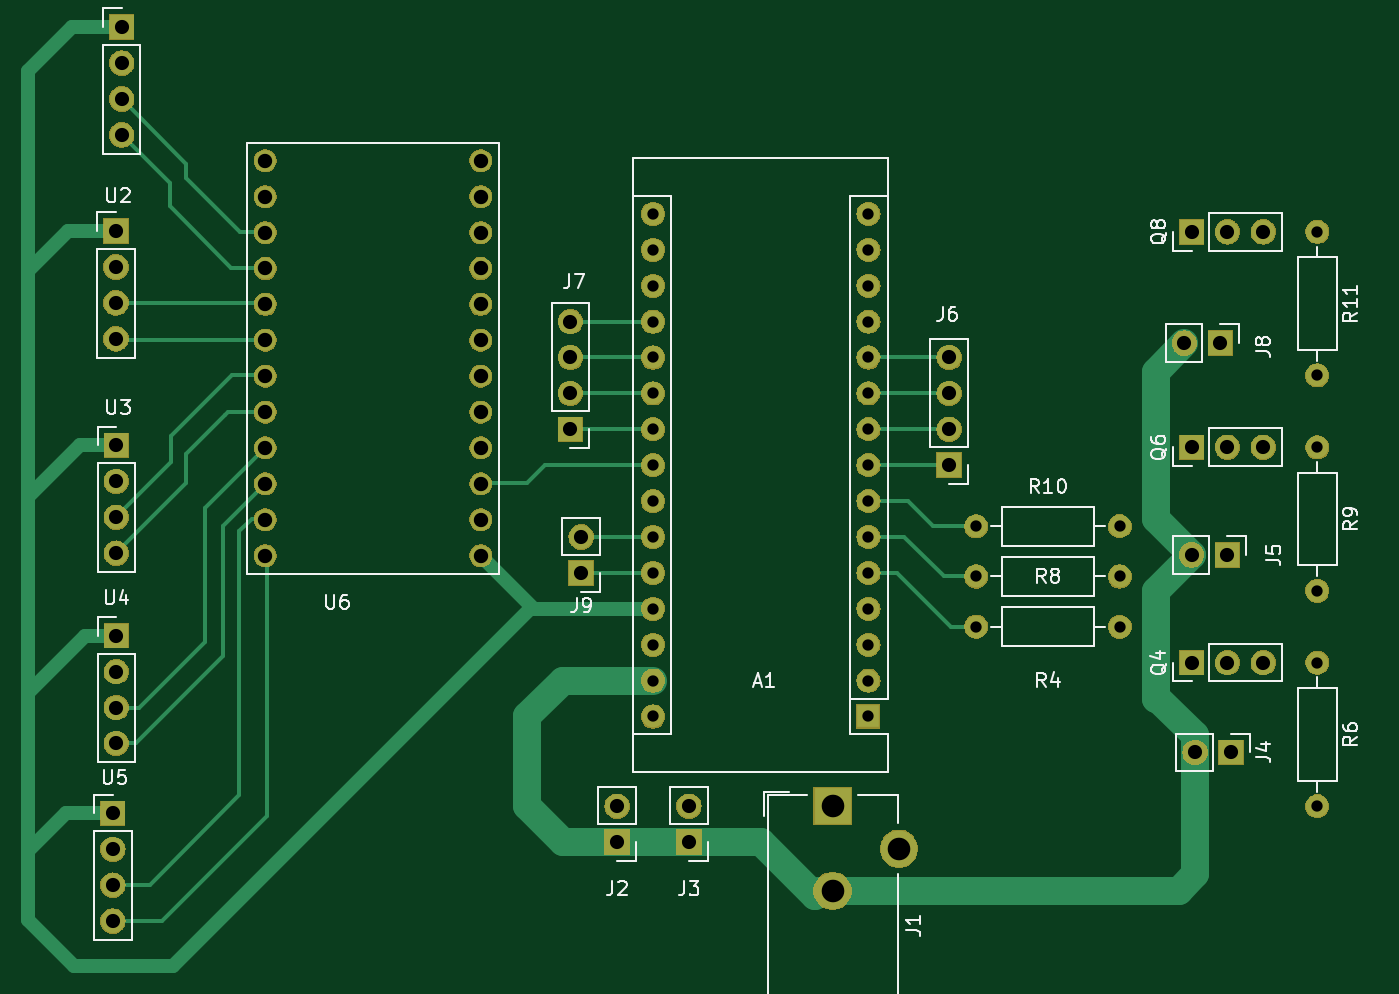
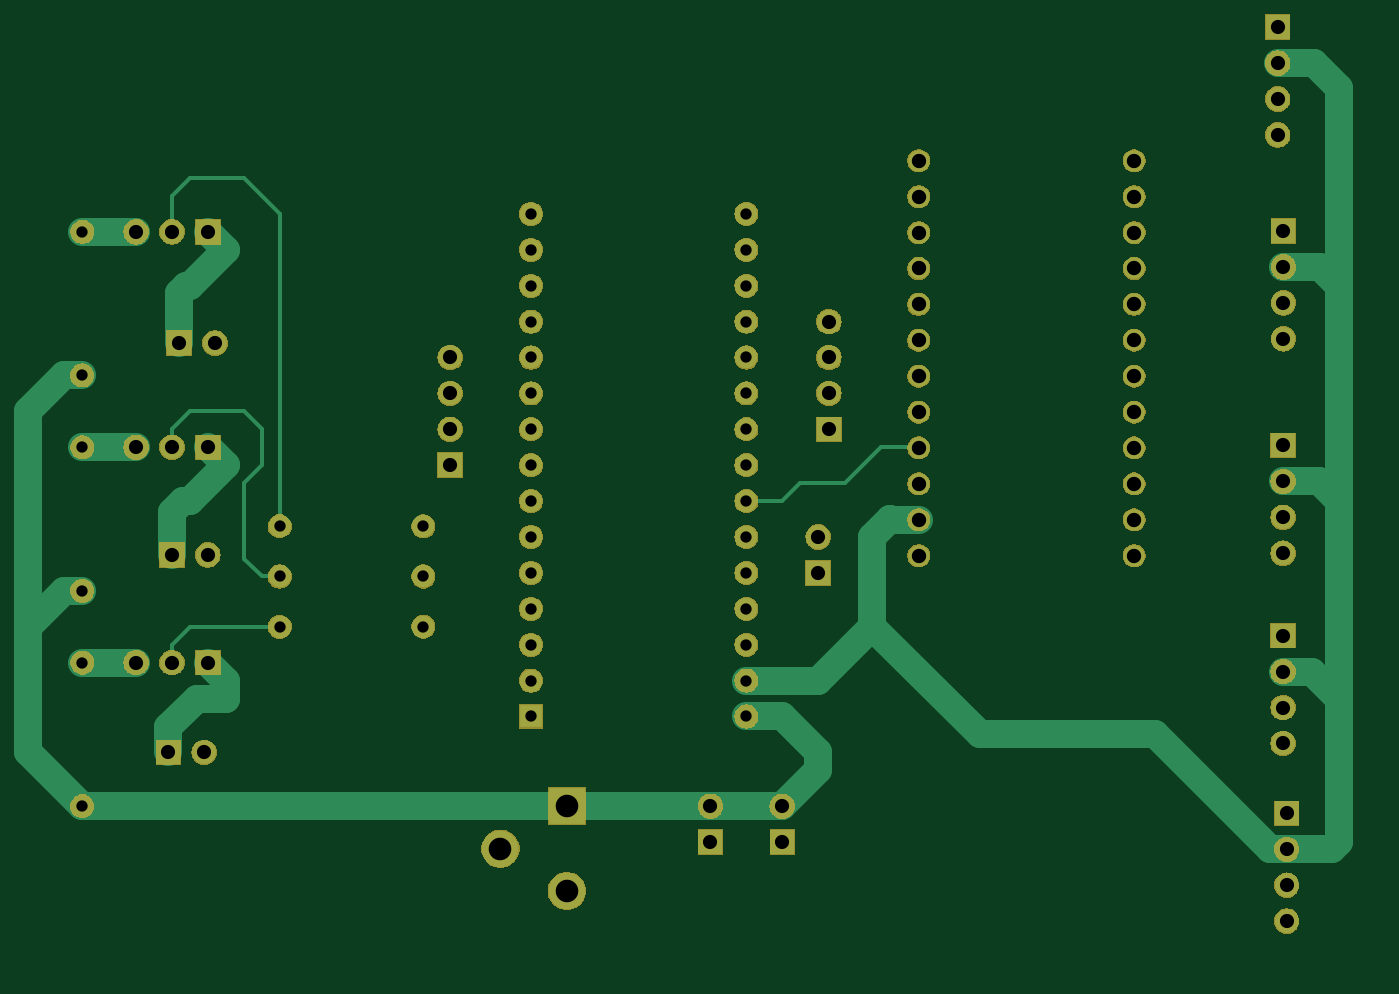
Circuit board: 11 layer files. Board 95.0 x 66.4 mm.
- bottom_copper: glove_pcb-B_Cu.gbr (8316 bytes)
- bottom_mask: glove_pcb-B_Mask.gbr (117581 bytes)
- paste: glove_pcb-B_Paste.gbr (505 bytes)
- bottom_silk: glove_pcb-B_SilkS.gbr (506 bytes)
- outline: glove_pcb-Edge_Cuts.gbr (471 bytes)
- top_copper: glove_pcb-F_Cu.gbr (9534 bytes)
- top_mask: glove_pcb-F_Mask.gbr (117581 bytes)
- paste: glove_pcb-F_Paste.gbr (505 bytes)
- top_silk: glove_pcb-F_SilkS.gbr (26617 bytes)
- drill: glove_pcb-NPTH.drl (286 bytes)
- drill: glove_pcb-PTH.drl (1840 bytes)

=== bottom_copper: glove_pcb-B_Cu.gbr (8316 bytes, source omitted) ===
=== bottom_mask: glove_pcb-B_Mask.gbr (117581 bytes, source omitted) ===
=== paste: glove_pcb-B_Paste.gbr ===
G04 #@! TF.GenerationSoftware,KiCad,Pcbnew,(5.1.4)-1*
G04 #@! TF.CreationDate,2020-02-28T02:40:08+11:00*
G04 #@! TF.ProjectId,glove_pcb,676c6f76-655f-4706-9362-2e6b69636164,rev?*
G04 #@! TF.SameCoordinates,Original*
G04 #@! TF.FileFunction,Paste,Bot*
G04 #@! TF.FilePolarity,Positive*
%FSLAX46Y46*%
G04 Gerber Fmt 4.6, Leading zero omitted, Abs format (unit mm)*
G04 Created by KiCad (PCBNEW (5.1.4)-1) date 2020-02-28 02:40:08*
%MOMM*%
%LPD*%
G04 APERTURE LIST*
G04 APERTURE END LIST*
M02*

=== bottom_silk: glove_pcb-B_SilkS.gbr ===
G04 #@! TF.GenerationSoftware,KiCad,Pcbnew,(5.1.4)-1*
G04 #@! TF.CreationDate,2020-02-28T02:40:08+11:00*
G04 #@! TF.ProjectId,glove_pcb,676c6f76-655f-4706-9362-2e6b69636164,rev?*
G04 #@! TF.SameCoordinates,Original*
G04 #@! TF.FileFunction,Legend,Bot*
G04 #@! TF.FilePolarity,Positive*
%FSLAX46Y46*%
G04 Gerber Fmt 4.6, Leading zero omitted, Abs format (unit mm)*
G04 Created by KiCad (PCBNEW (5.1.4)-1) date 2020-02-28 02:40:08*
%MOMM*%
%LPD*%
G04 APERTURE LIST*
G04 APERTURE END LIST*
M02*

=== outline: glove_pcb-Edge_Cuts.gbr ===
G04 #@! TF.GenerationSoftware,KiCad,Pcbnew,(5.1.4)-1*
G04 #@! TF.CreationDate,2020-02-28T02:40:08+11:00*
G04 #@! TF.ProjectId,glove_pcb,676c6f76-655f-4706-9362-2e6b69636164,rev?*
G04 #@! TF.SameCoordinates,Original*
G04 #@! TF.FileFunction,Profile,NP*
%FSLAX46Y46*%
G04 Gerber Fmt 4.6, Leading zero omitted, Abs format (unit mm)*
G04 Created by KiCad (PCBNEW (5.1.4)-1) date 2020-02-28 02:40:08*
%MOMM*%
%LPD*%
G04 APERTURE LIST*
G04 APERTURE END LIST*
M02*

=== top_copper: glove_pcb-F_Cu.gbr (9534 bytes, source omitted) ===
=== top_mask: glove_pcb-F_Mask.gbr (117581 bytes, source omitted) ===
=== paste: glove_pcb-F_Paste.gbr ===
G04 #@! TF.GenerationSoftware,KiCad,Pcbnew,(5.1.4)-1*
G04 #@! TF.CreationDate,2020-02-28T02:40:08+11:00*
G04 #@! TF.ProjectId,glove_pcb,676c6f76-655f-4706-9362-2e6b69636164,rev?*
G04 #@! TF.SameCoordinates,Original*
G04 #@! TF.FileFunction,Paste,Top*
G04 #@! TF.FilePolarity,Positive*
%FSLAX46Y46*%
G04 Gerber Fmt 4.6, Leading zero omitted, Abs format (unit mm)*
G04 Created by KiCad (PCBNEW (5.1.4)-1) date 2020-02-28 02:40:08*
%MOMM*%
%LPD*%
G04 APERTURE LIST*
G04 APERTURE END LIST*
M02*

=== top_silk: glove_pcb-F_SilkS.gbr (26617 bytes, source omitted) ===
=== drill: glove_pcb-NPTH.drl ===
M48
; DRILL file {KiCad (5.1.4)-1} date 28/02/2020 2:40:12 AM
; FORMAT={-:-/ absolute / inch / decimal}
; #@! TF.CreationDate,2020-02-28T02:40:12+11:00
; #@! TF.GenerationSoftware,Kicad,Pcbnew,(5.1.4)-1
; #@! TF.FileFunction,NonPlated,1,2,NPTH
FMAT,2
INCH
%
G90
G05
T0
M30

=== drill: glove_pcb-PTH.drl ===
M48
; DRILL file {KiCad (5.1.4)-1} date 28/02/2020 2:40:12 AM
; FORMAT={-:-/ absolute / inch / decimal}
; #@! TF.CreationDate,2020-02-28T02:40:12+11:00
; #@! TF.GenerationSoftware,Kicad,Pcbnew,(5.1.4)-1
; #@! TF.FileFunction,Plated,1,2,PTH
FMAT,2
INCH
T1C0.0315
T2C0.0394
T3C0.0400
T4C0.0630
%
G90
G05
T1
X6.05Y-3.75
X6.05Y-4.15
X5.1Y-3.97
X5.5Y-3.97
X4.2Y-3.1
X4.2Y-3.2
X4.2Y-3.3
X4.2Y-3.4
X4.2Y-3.5
X4.2Y-3.6
X4.2Y-3.7
X4.2Y-3.8
X4.2Y-3.9
X4.2Y-4.0
X4.2Y-4.1
X4.2Y-4.2
X4.2Y-4.3
X4.2Y-4.4
X4.2Y-4.5
X4.8Y-3.1
X4.8Y-3.2
X4.8Y-3.3
X4.8Y-3.4
X4.8Y-3.5
X4.8Y-3.6
X4.8Y-3.7
X4.8Y-3.8
X4.8Y-3.9
X4.8Y-4.0
X4.8Y-4.1
X4.8Y-4.2
X4.8Y-4.3
X4.8Y-4.4
X4.8Y-4.5
X5.1Y-4.11
X5.5Y-4.11
X6.05Y-3.15
X6.05Y-3.55
X5.1Y-4.25
X5.5Y-4.25
X6.05Y-4.35
X6.05Y-4.75
T2
X4.0Y-4.0
X4.0Y-4.1
X5.025Y-3.5
X5.025Y-3.6
X5.025Y-3.7
X5.025Y-3.8
X2.705Y-4.275
X2.705Y-4.375
X2.705Y-4.475
X2.705Y-4.575
X5.7Y-3.15
X5.8Y-3.15
X5.9Y-3.15
X4.1Y-4.75
X4.1Y-4.85
X2.704Y-3.148
X2.704Y-3.248
X2.704Y-3.348
X2.704Y-3.448
X2.705Y-3.745
X2.705Y-3.845
X2.705Y-3.945
X2.705Y-4.045
X4.3Y-4.75
X4.3Y-4.85
X3.97Y-3.4
X3.97Y-3.5
X3.97Y-3.6
X3.97Y-3.7
X5.7Y-4.35
X5.8Y-4.35
X5.9Y-4.35
X5.7Y-4.05
X5.8Y-4.05
X2.695Y-4.77
X2.695Y-4.87
X2.695Y-4.97
X2.695Y-5.07
X5.71Y-4.6
X5.81Y-4.6
X2.72Y-2.58
X2.72Y-2.68
X2.72Y-2.78
X2.72Y-2.88
X5.7Y-3.75
X5.8Y-3.75
X5.9Y-3.75
X5.68Y-3.46
X5.78Y-3.46
T3
X3.12Y-2.952
X3.12Y-3.052
X3.12Y-3.152
X3.12Y-3.252
X3.12Y-3.352
X3.12Y-3.452
X3.12Y-3.552
X3.12Y-3.652
X3.12Y-3.752
X3.12Y-3.852
X3.12Y-3.952
X3.12Y-4.052
X3.72Y-2.952
X3.72Y-3.052
X3.72Y-3.152
X3.72Y-3.252
X3.72Y-3.352
X3.72Y-3.452
X3.72Y-3.552
X3.72Y-3.652
X3.72Y-3.752
X3.72Y-3.852
X3.72Y-3.952
X3.72Y-4.052
T4
X4.7Y-4.75
X4.7Y-4.9862
X4.885Y-4.8681
T0
M30

